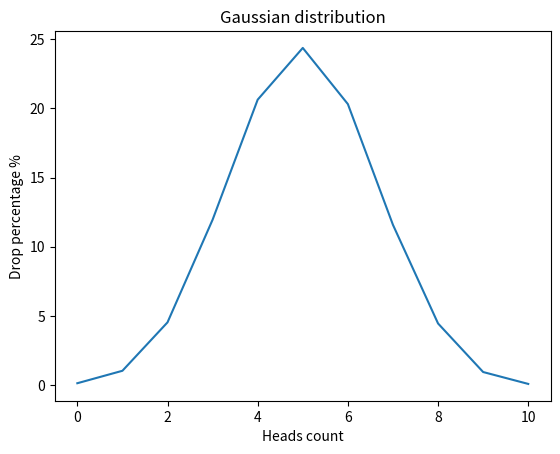

Write Python code to recreate this figure.
import random
import matplotlib.pyplot as plt


def flip_coin() -> dict:
    cases = {i: 0 for i in range(11)}
    trials = 10000

    for _ in range(trials):
        heads = sum(random.choice([0, 1]) for i in range(10))
        cases[heads] += 1

    percents_ = {k: (v / trials) * 100 for k, v in cases.items()}
    return percents_


result = flip_coin()
print(flip_coin)


def draw_gaussian_distribution_graph(results: dict[int, float]) -> None:
    plt.plot(results.keys(), results.values())
    plt.xlabel("Heads count")
    plt.ylabel("Drop percentage %")
    plt.title("Gaussian distribution")
    plt.show()


draw_gaussian_distribution_graph(result)
